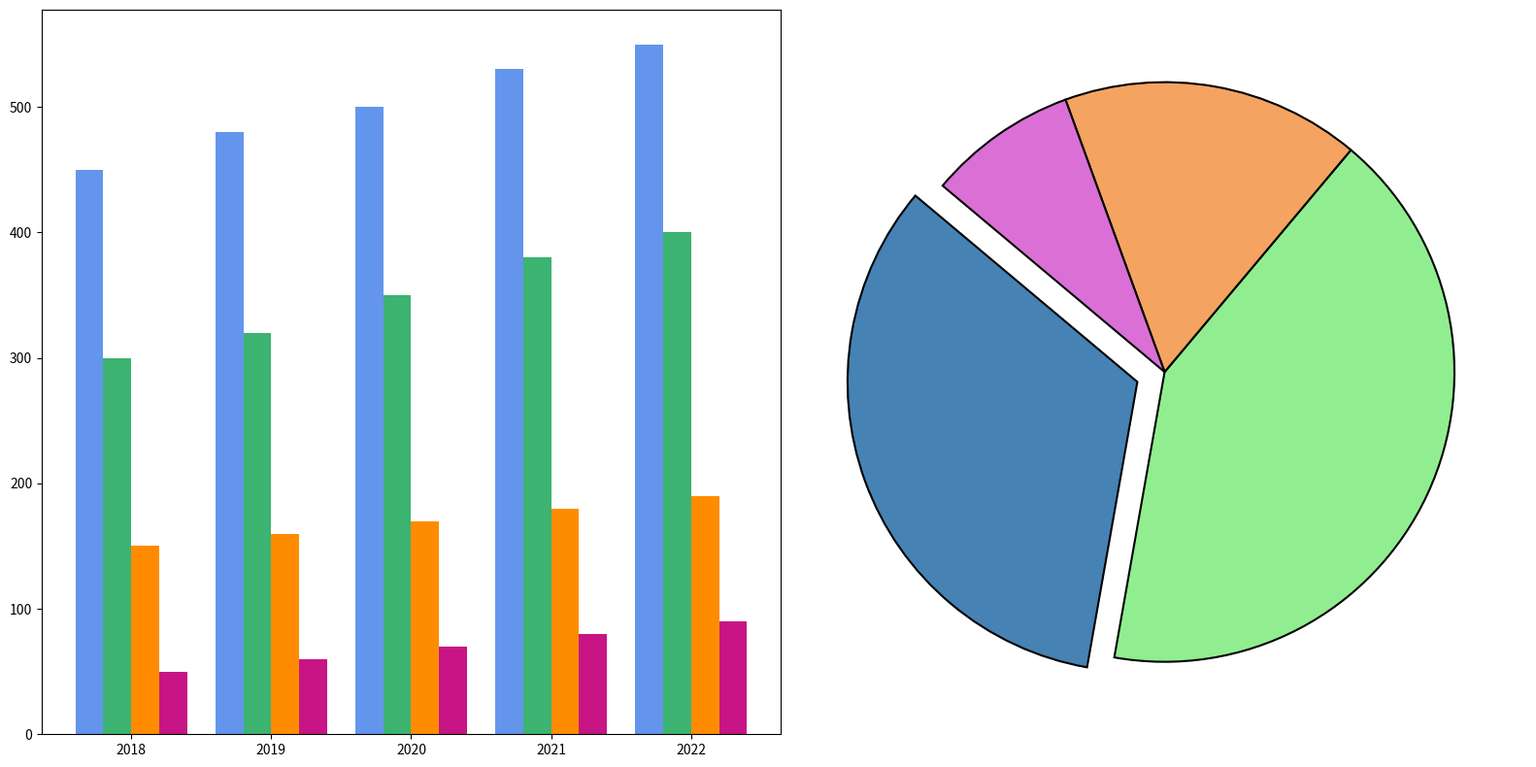

Source code (Python):
import matplotlib.pyplot as plt
import numpy as np

years = ['2018', '2019', '2020', '2021', '2022']
smartphones_sales = [450, 480, 500, 530, 550]
laptops_sales = [300, 320, 350, 380, 400]
tablets_sales = [150, 160, 170, 180, 190]
wearables_sales = [50, 60, 70, 80, 90]  # New data series for wearables

smartphones_revenue_2022 = 200
laptops_revenue_2022 = 250
tablets_revenue_2022 = 100
wearables_revenue_2022 = 50  # Revenue for wearables in 2022

bar_width = 0.2  # Adjusted bar width to fit the additional category
year_indices = np.arange(len(years))

fig, ax = plt.subplots(1, 2, figsize=(16, 8))

colors_bar = ['cornflowerblue', 'mediumseagreen', 'darkorange', 'mediumvioletred']
colors_pie = ['steelblue', 'lightgreen', 'sandybrown', 'orchid']

ax[0].bar(year_indices - 1.5*bar_width, smartphones_sales, width=bar_width, color=colors_bar[0])
ax[0].bar(year_indices - 0.5*bar_width, laptops_sales, width=bar_width, color=colors_bar[1])
ax[0].bar(year_indices + 0.5*bar_width, tablets_sales, width=bar_width, color=colors_bar[2])
ax[0].bar(year_indices + 1.5*bar_width, wearables_sales, width=bar_width, color=colors_bar[3])  # New wearables bar

ax[0].set_xticks(year_indices)
ax[0].set_xticklabels(years)

revenues_2022 = [smartphones_revenue_2022, laptops_revenue_2022, tablets_revenue_2022, wearables_revenue_2022]
explode = (0.1, 0, 0, 0)  # Slightly modify explode for visual clarity

ax[1].pie(revenues_2022, startangle=140, colors=colors_pie, explode=explode, wedgeprops={'edgecolor': 'black', 'linewidth': 1.5})

plt.tight_layout()
plt.show()
